Run: headless pygame with SDL's dummy video driver; simulated clock (each Clock.tick advances the game by its frame time, no real sleeping); random seed 0; keys injected as events and as key.get_pressed() state; no mouse input.
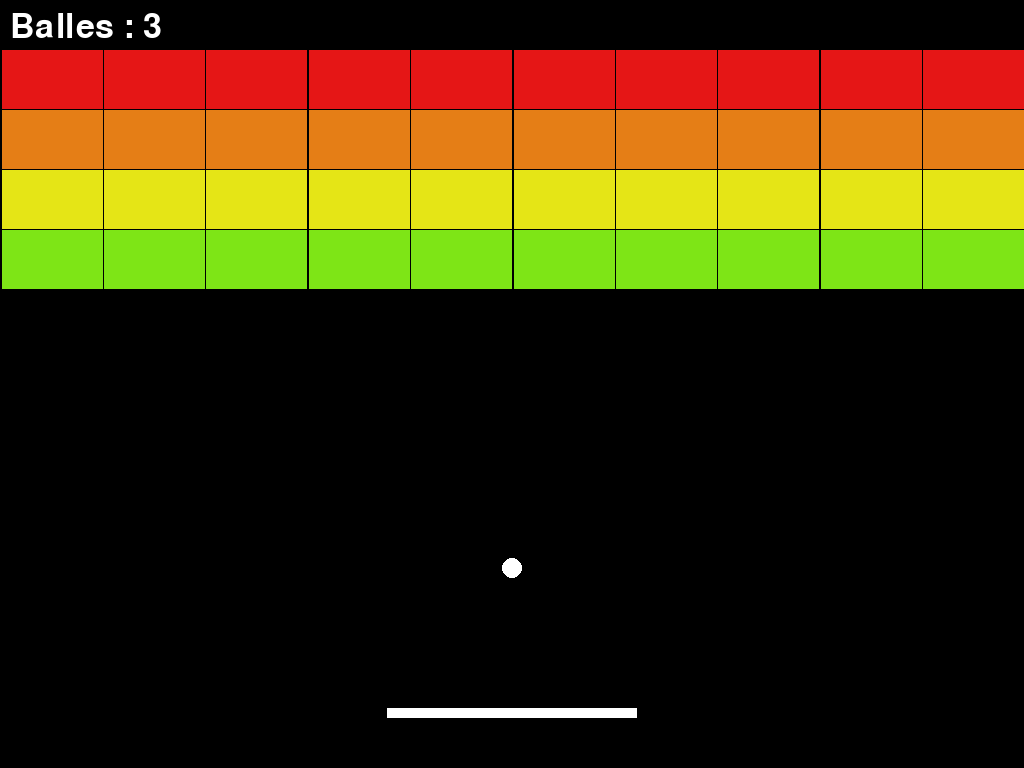
Frame 1 of 4 · flips 1–60 · no input
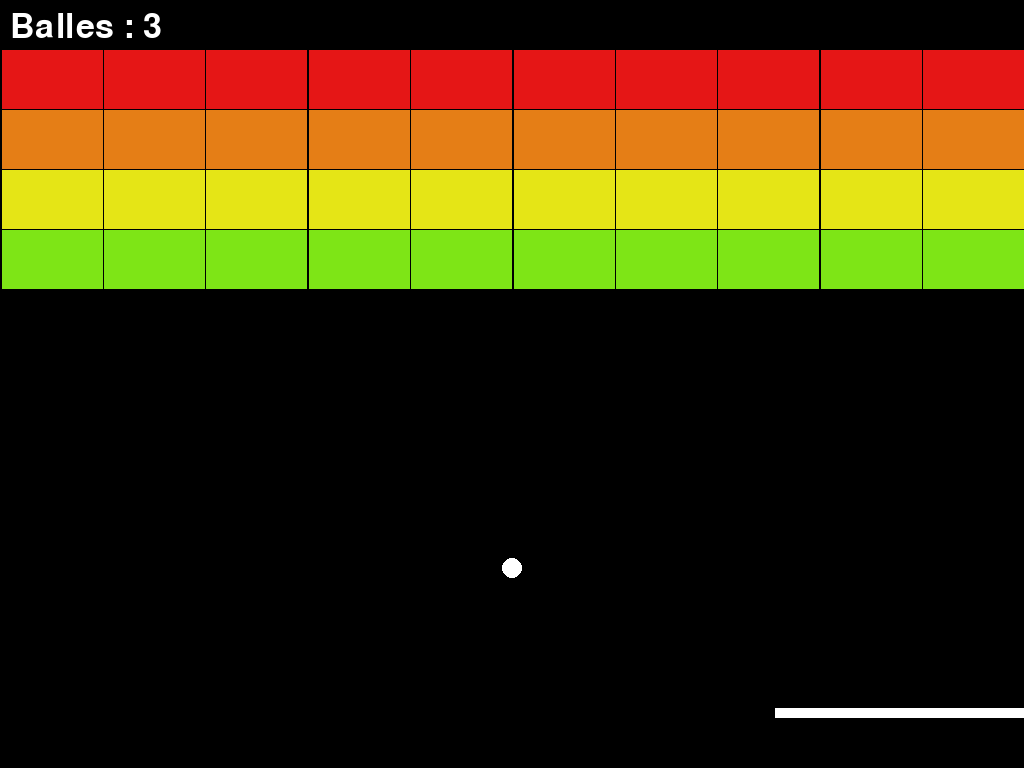
Frame 2 of 4 · flips 61–180 · tapped SPACE, RETURN · held RIGHT (→), D
Frame 3 of 4 · flips 181–300 · held DOWN (↓), S · screen unchanged from frame 2, image omitted
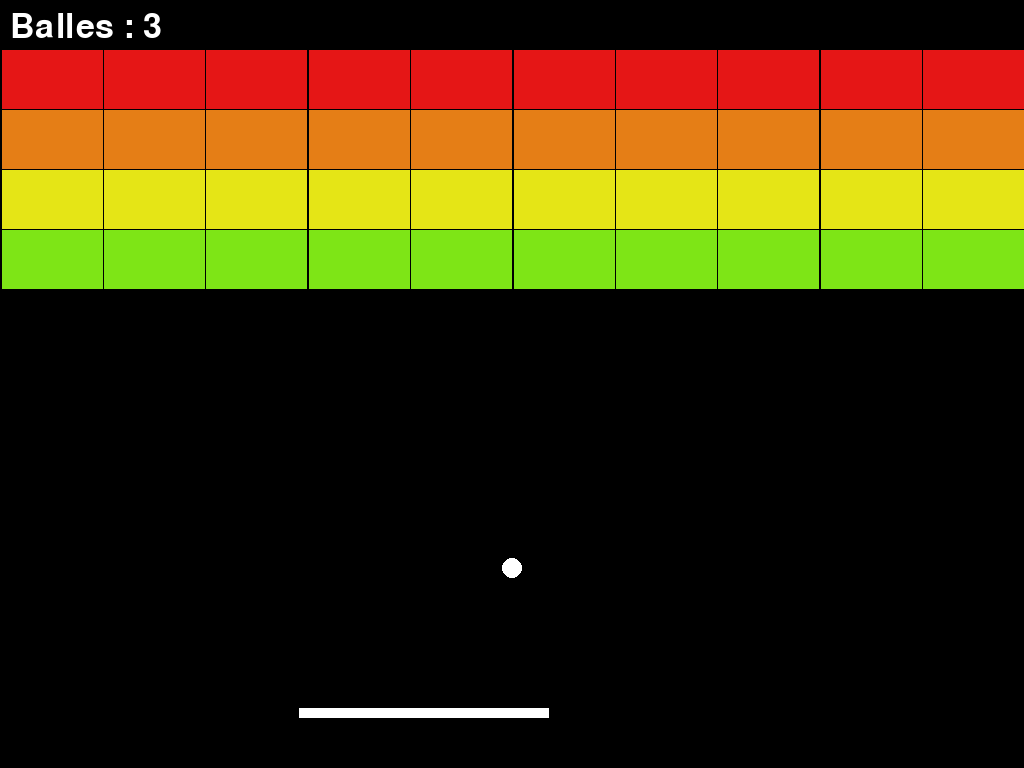
Frame 4 of 4 · flips 301–420 · held LEFT (←), A, UP (↑), W

The pygame program that drew these frames:

# Projet Bricks

import pygame
import random
import time

class Jeu:
    def __init__(self, Width, Height):
        self.width = Width
        self.height = Height
        self.balle = Balle(self.width//2, self.height-200)
        self.nb_balles = 3
        self.plateforme = Plateforme(self.width, self.height)
        self.murs = []
        self.game_over = False
        self.victoire = False

        self.init_bricks()

    def init_bricks(self):
        for i in range(4):
            clr = pygame.Color(0, 0, 0)
            clr.hsva = (30*i, 90, 90, 100)
            for j in range(width//10):
                brick = Brique( (width%10)//2 + j*width//10, 50 + 60*i, 59, width//10 - 1, clr)
                self.murs.append(brick)

    def collision(self, brick):
        seuil = 5
        balle = self.balle.rect

        if (abs(brick.right - balle.left) <= seuil) and self.balle.vx > 0:
            self.balle.vx *= -1

        if (abs(brick.left - balle.right) <= seuil) and self.balle.vx < 0:
            self.balle.vx *= -1

        if (abs(brick.bottom - balle.top) <= seuil) and self.balle.vy < 0:
            self.balle.vy *= -1

        if (abs(brick.top - balle.bottom) <= seuil) and self.balle.vy > 0:
            self.balle.vy *= -1

    def rebords(self):
        balle = self.balle.rect

        if (abs(balle.right - self.width) <= 5 and self.balle.vx > 0) or (abs(balle.left) <= 5 and self.balle.vx < 0):
            self.balle.vx *= -1

        if abs(balle.top) <= 5 and self.balle.vy < 0:
            self.balle.vy *= -1

        if abs(balle.bottom - self.height) <= 5:
            self.nb_balles -= 1
            self.balle = Balle(self.width//2, self.height-200)
            self.plateforme = Plateforme(self.width, self.height)
            if self.nb_balles == 0:
                self.game_over = True

    def reborme(self):
        balle = self.balle.rect
        pltf = self.plateforme.rect
        milieu = pltf.midtop[0]
        pos = balle.midbottom[0] - pltf.left

        if pos <= 50 or pos > 200:
            facteur = 4
        elif 51 <= pos <= 100 or 150 <= pos <= 200:
            facteur = 3
        else:
            facteur = 2

        self.collision(pltf)
        if balle.midtop[0] < milieu and self.balle.vx > 0:
            self.balle.vx *= (-1)
        if balle.midtop[0] > milieu and self.balle.vx < 0:
            self.balle.vx *= (-1)

        self.balle.vx = facteur*(abs(self.balle.vx)/self.balle.vx)

    def lancer(self):
        en_cours = True
        while en_cours:
            clock.tick(120)
            pygame.display.update()
            pygame.draw.rect(screen, 0, (0, 0, self.width, self.height))

            if not(self.game_over):
                if not(self.victoire):

                    txtballe = font.render("Balles : "+str(self.nb_balles), True, "white")
                    screen.blit(txtballe, (10, 10))

                    self.plateforme.afficher()
                    self.plateforme.bouger()

                    if len(self.murs) != 0:
                        for brick in list(reversed(self.murs)):
                            brick.afficher()

                            if brick.hp > 0:
                                if brick.rect.colliderect(self.balle.rect):
                                    self.collision(brick.rect)
                                    brick.toucher()
                            else:
                                self.murs.pop(self.murs.index(brick))
                    else:
                        self.victoire = True

                    self.rebords()

                    if self.balle.rect.colliderect(self.plateforme.rect):
                        self.reborme()

                    self.balle.afficher()
                    if time.time() - self.balle.crea_time >= 0.5:
                        self.balle.bouger()
                else:
                    texte = font.render("Vous avez gagné !", True, "white")
                    screen.blit(texte, (self.width//2 - 150, self.height//2))

            else:
                texte = font.render("Game Over", True, "white")
                screen.blit(texte, (self.width//2 - 90, self.height//2))


            for event in pygame.event.get():
                if event.type==pygame.KEYUP:
                    if event.key == pygame.K_ESCAPE:
                        pygame.quit()
                        en_cours = False


class Balle:
    def __init__(self, X, Y):
        self.x = X
        self.y = Y
        self.radius = 10
        self.vx = [-2, -1, 1, 2][random.randint(0, 3)]
        self.vy = -5
        self.crea_time = time.time()

        self.rect = pygame.Rect(self.x-self.radius, self.y-self.radius, 2*self.radius, 2*self.radius)


    def bouger(self):
        self.x += self.vx
        self.y += self.vy
        self.rect = pygame.Rect(self.x-self.radius, self.y-self.radius, 2*self.radius, 2*self.radius)

    def afficher(self):
        #pygame.draw.rect(screen, (255, 255, 255), self.rect)
        pygame.draw.circle(screen, (255, 255, 255), (self.x, self.y), self.radius)


class Brique:
    def __init__(self, X, Y, Larg, Lon, Color):
        self.x = X
        self.y = Y
        self.larg = Larg
        self.lon = Lon
        self.hp = 2

        self.color = Color

        self.rect = pygame.Rect(self.x, self.y, self.lon, self.larg)

    def afficher(self):
        teinte = self.hp*(1/2)
        couleur = (self.color[0]*teinte, self.color[1]*teinte, self.color[2]*teinte)
        pygame.draw.rect(screen, couleur, self.rect)

    def toucher(self):
        if self.hp > 0:
            self.hp -= 1

class Plateforme:
    def __init__(self, Width, Height):
        self.width = Width
        self.height = Height
        self.x = self.width//2
        self.y = self.height - 50
        self.taille = 250

        self.rect = pygame.Rect(self.x - self.taille//2, self.y-10, self.taille, 10)

    def afficher(self):
        pygame.draw.rect(screen, (255, 255, 255), self.rect)

    def bouger(self):
        keys = pygame.key.get_pressed()
        if keys[pygame.K_LEFT]:
            if self.x - self.taille//2 > 1:
                self.x -= 4
                self.rect = pygame.Rect(self.x - self.taille//2, self.y-10, self.taille, 10)
        elif keys[pygame.K_RIGHT]:
            if self.x + self.taille//2 < self.width:
                self.x += 4
                self.rect = pygame.Rect(self.x - self.taille//2, self.y-10, self.taille, 10)
        else:
            return

pygame.init()
pygame.font.init()

width, height = pygame.display.Info().current_w, pygame.display.Info().current_h

screen=pygame.display.set_mode((width, height), pygame.FULLSCREEN)
clock = pygame.time.Clock()
font = pygame.font.Font(None, 50)
pygame.display.set_caption("Bricks")
#screen.set_alpha(None)

jeu = Jeu(width, height)

jeu.lancer()
